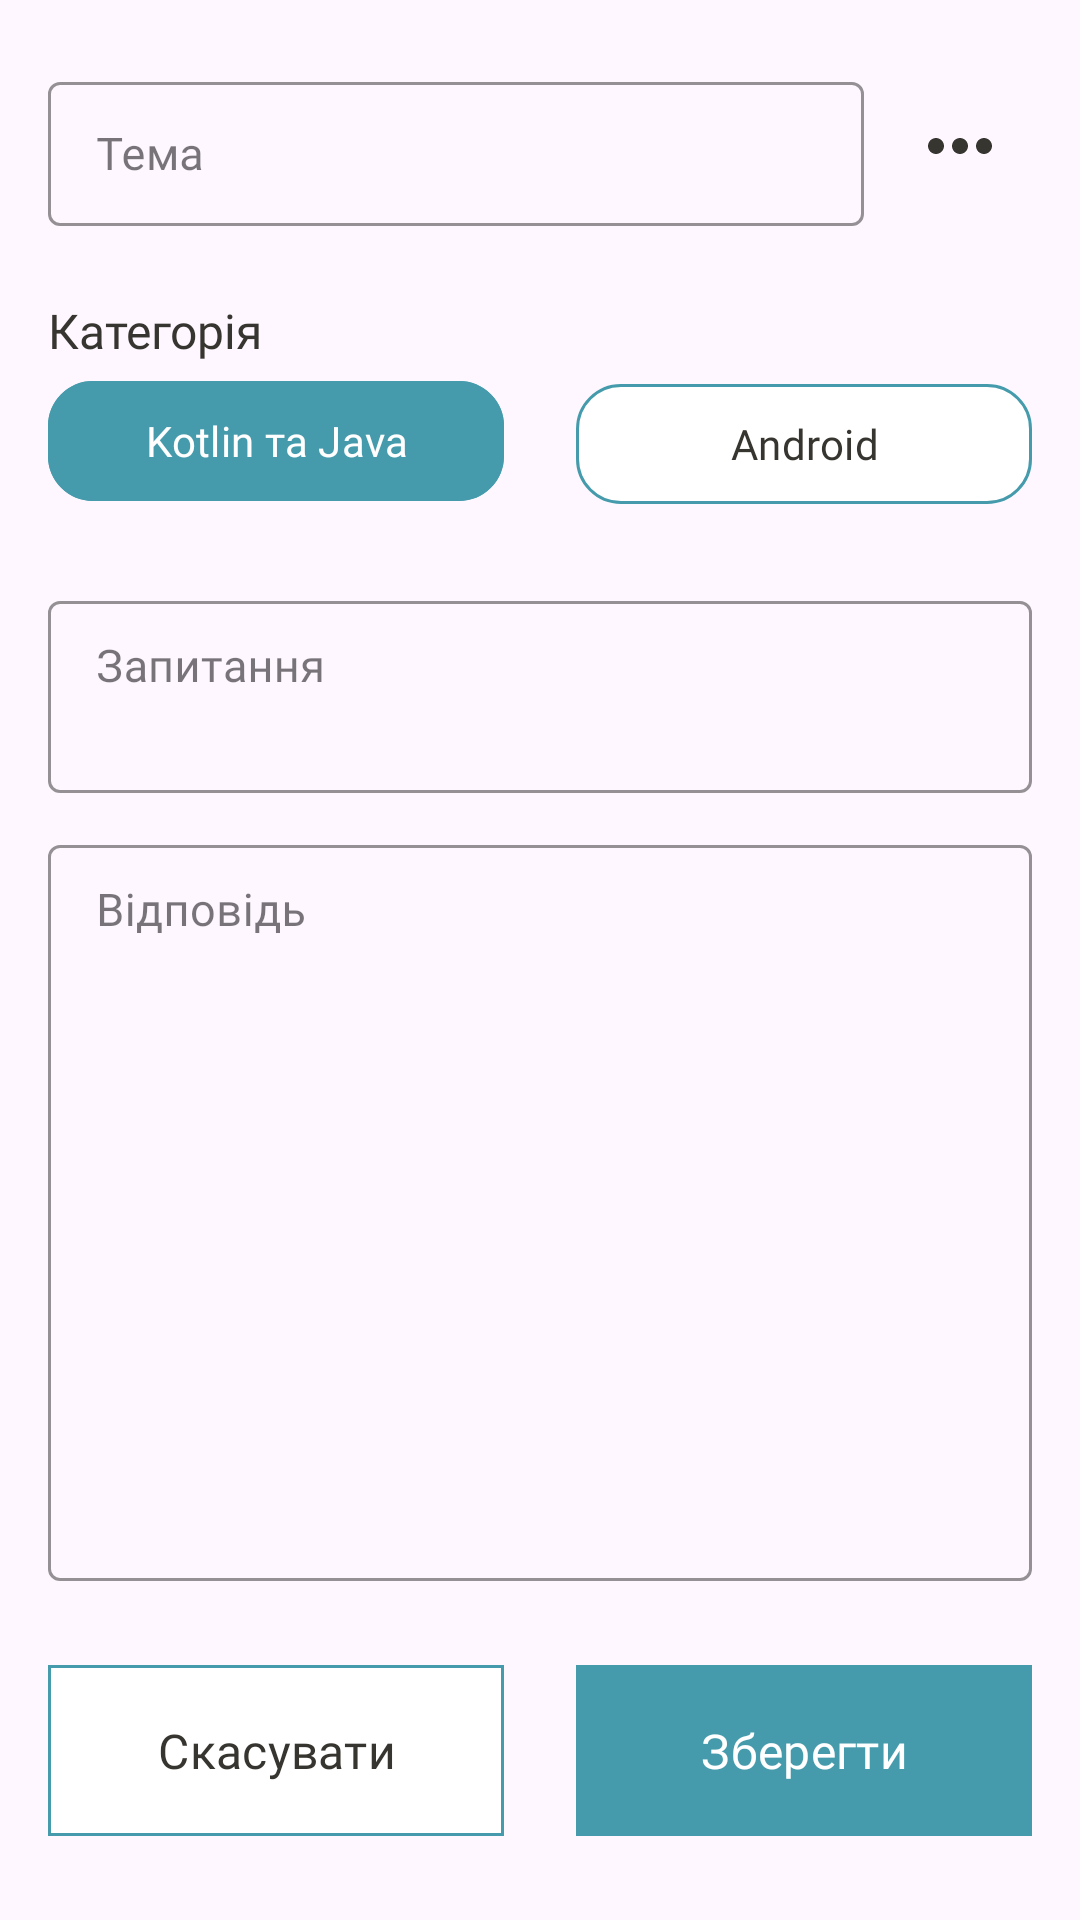

Layout XML and referenced resources for this Android screen:
<!-- AndroidManifest.xml: application theme Theme.TestInterview -->
<!-- res/layout/fragment_add_question.xml -->
<?xml version="1.0" encoding="utf-8"?>
<androidx.constraintlayout.widget.ConstraintLayout xmlns:android="http://schemas.android.com/apk/res/android"
    xmlns:app="http://schemas.android.com/apk/res-auto"
    xmlns:tools="http://schemas.android.com/tools"
    android:layout_width="match_parent"
    android:layout_height="match_parent"
    android:padding="16dp"
    tools:context=".presentation.view.screens.AddQuestionFragment">

    <com.google.android.material.textfield.TextInputLayout
        android:id="@+id/til_topic"
        style="@style/Widget.MaterialComponents.TextInputLayout.OutlinedBox.Dense"
        android:layout_width="0dp"
        android:layout_height="wrap_content"
        android:layout_marginTop="6dp"
        android:contentDescription="@string/topic_name_edit_text"
        app:boxBackgroundMode="outline"
        app:boxStrokeColor="@color/blue"
        app:endIconMode="clear_text"
        app:helperTextTextColor="@color/dark"
        app:hintTextColor="@color/blue"
        app:layout_constraintEnd_toStartOf="@id/button_more"
        app:layout_constraintStart_toStartOf="parent"
        app:layout_constraintTop_toTopOf="parent">

        <com.google.android.material.textfield.TextInputEditText
            android:id="@+id/et_topic"
            android:layout_width="match_parent"
            android:layout_height="wrap_content"
            android:fontFamily="@font/inter_regular"
            android:hint="@string/topic_hint"
            android:imeOptions="actionNext"
            android:importantForAutofill="no"
            android:inputType="textCapSentences"
            android:minHeight="48dp"
            android:textSize="15sp"
            tools:ignore="SpeakableTextPresentCheck" />
    </com.google.android.material.textfield.TextInputLayout>

    <ImageView
        android:id="@+id/button_more"
        android:layout_width="wrap_content"
        android:layout_height="wrap_content"
        android:layout_marginStart="16dp"
        android:layout_marginEnd="8dp"
        android:src="@drawable/ic_more"
        app:layout_constraintBottom_toBottomOf="@id/til_topic"
        app:layout_constraintEnd_toEndOf="parent"
        app:layout_constraintStart_toEndOf="@id/til_topic"
        app:layout_constraintTop_toTopOf="@id/til_topic" />

    <TextView
        android:id="@+id/tv_category"
        android:layout_width="wrap_content"
        android:layout_height="wrap_content"
        android:layout_marginTop="24dp"
        android:fontFamily="@font/inter_medium"
        android:text="@string/category"
        android:textColor="@color/dark"
        android:textSize="16sp"
        app:layout_constraintStart_toStartOf="parent"
        app:layout_constraintTop_toBottomOf="@id/til_topic" />

    <com.google.android.material.button.MaterialButton
        android:id="@+id/button_language_category"
        android:layout_width="0dp"
        android:layout_height="wrap_content"
        android:layout_marginTop="2dp"
        android:layout_marginEnd="12dp"
        android:fontFamily="@font/inter_regular"
        android:text="@string/kotlin_java"
        app:cornerRadius="15dp"
        app:layout_constraintEnd_toStartOf="@id/button_android_category"
        app:layout_constraintHorizontal_chainStyle="packed"
        app:layout_constraintStart_toStartOf="parent"
        app:layout_constraintTop_toBottomOf="@id/tv_category"
        app:strokeColor="@color/blue"
        app:strokeWidth="1dp" />

    <com.google.android.material.button.MaterialButton
        android:id="@+id/button_android_category"
        android:layout_width="0dp"
        android:layout_height="wrap_content"
        android:layout_marginStart="12dp"
        android:layout_marginTop="2dp"
        android:backgroundTint="@color/white"
        android:fontFamily="@font/inter_regular"
        android:text="@string/android"
        android:textColor="@color/dark"
        app:cornerRadius="15dp"
        app:layout_constraintBottom_toBottomOf="@id/button_language_category"
        app:layout_constraintEnd_toEndOf="parent"
        app:layout_constraintStart_toEndOf="@id/button_language_category"
        app:layout_constraintTop_toTopOf="@id/button_language_category"
        app:strokeColor="@color/blue"
        app:strokeWidth="1dp" />

    <com.google.android.material.textfield.TextInputLayout
        android:id="@+id/til_question"
        style="@style/Widget.MaterialComponents.TextInputLayout.OutlinedBox.Dense"
        android:layout_width="0dp"
        android:layout_height="wrap_content"
        android:layout_marginTop="24dp"
        android:contentDescription="@string/topic_name_edit_text"
        app:boxBackgroundMode="outline"
        app:boxStrokeColor="@color/blue"
        app:endIconMode="clear_text"
        app:helperTextTextColor="@color/dark"
        app:hintTextColor="@color/blue"
        app:layout_constraintTop_toBottomOf="@id/button_language_category"
        app:layout_constraintStart_toStartOf="parent"
        app:layout_constraintEnd_toEndOf="parent">

        <com.google.android.material.textfield.TextInputEditText
            android:id="@+id/et_question"
            android:layout_width="match_parent"
            android:layout_height="wrap_content"
            android:fontFamily="@font/inter_regular"
            android:gravity="top"
            android:hint="@string/question_hint"
            android:imeOptions="actionNext"
            android:importantForAutofill="no"
            android:inputType="textMultiLine"
            android:lines="3"
            android:minHeight="48dp"
            android:minLines="2"
            android:textSize="15sp"
            tools:ignore="SpeakableTextPresentCheck" />
    </com.google.android.material.textfield.TextInputLayout>

    <com.google.android.material.textfield.TextInputLayout
        android:id="@+id/til_answer"
        style="@style/Widget.MaterialComponents.TextInputLayout.OutlinedBox.Dense"
        android:layout_width="0dp"
        android:layout_height="0dp"
        android:layout_marginTop="12dp"
        android:layout_marginBottom="24dp"
        android:contentDescription="@string/topic_name_edit_text"
        app:boxBackgroundMode="outline"
        app:boxStrokeColor="@color/blue"
        app:endIconMode="clear_text"
        app:helperTextTextColor="@color/dark"
        app:hintTextColor="@color/blue"
        app:layout_constraintTop_toBottomOf="@id/til_question"
        app:layout_constraintStart_toStartOf="parent"
        app:layout_constraintEnd_toEndOf="parent"
        app:layout_constraintBottom_toTopOf="@id/button_cancel">

        <com.google.android.material.textfield.TextInputEditText
            android:id="@+id/et_answer"
            android:layout_width="match_parent"
            android:layout_height="match_parent"
            android:fontFamily="@font/inter_regular"
            android:gravity="top"
            android:hint="@string/answer_hint"
            android:imeOptions="actionNext"
            android:importantForAutofill="no"
            android:inputType="textMultiLine"
            android:minHeight="48dp"
            android:minLines="2"
            android:textSize="15sp"
            tools:ignore="SpeakableTextPresentCheck" />
    </com.google.android.material.textfield.TextInputLayout>

    <com.google.android.material.button.MaterialButton
        android:id="@+id/button_cancel"
        android:layout_width="0dp"
        android:layout_height="65dp"
        android:layout_marginBottom="8dp"
        android:layout_marginEnd="12dp"
        android:backgroundTint="@color/white"
        android:fontFamily="@font/inter_regular"
        android:text="@string/cancel"
        android:textSize="16sp"
        android:textColor="@color/dark"
        app:cornerRadius="0dp"
        app:layout_constraintBottom_toBottomOf="parent"
        app:layout_constraintStart_toStartOf="parent"
        app:layout_constraintEnd_toStartOf="@id/button_save"
        app:strokeColor="@color/blue"
        app:strokeWidth="1dp" />

    <com.google.android.material.button.MaterialButton
        android:id="@+id/button_save"
        android:layout_width="0dp"
        android:layout_height="65dp"
        android:layout_marginStart="12dp"
        android:fontFamily="@font/inter_regular"
        android:text="@string/save"
        android:textSize="16sp"
        app:cornerRadius="0dp"
        app:layout_constraintEnd_toEndOf="parent"
        app:layout_constraintTop_toTopOf="@id/button_cancel"
        app:layout_constraintBottom_toBottomOf="@id/button_cancel"
        app:layout_constraintStart_toEndOf="@id/button_cancel"/>


</androidx.constraintlayout.widget.ConstraintLayout>
<!-- resources referenced by this layout -->
<resources>
  <color name="blue">#FF459BAC</color>
  <color name="dark">#FF37352F</color>
  <color name="white">#FFFFFFFF</color>
  <!-- drawable ic_more (drawable) -->
  <vector android:height="32dp" android:tint="#37352F"
      android:viewportHeight="24" android:viewportWidth="24"
      android:width="32dp" xmlns:android="http://schemas.android.com/apk/res/android">
      <path android:fillColor="@android:color/white" android:pathData="M6,10c-1.1,0 -2,0.9 -2,2s0.9,2 2,2 2,-0.9 2,-2 -0.9,-2 -2,-2zM18,10c-1.1,0 -2,0.9 -2,2s0.9,2 2,2 2,-0.9 2,-2 -0.9,-2 -2,-2zM12,10c-1.1,0 -2,0.9 -2,2s0.9,2 2,2 2,-0.9 2,-2 -0.9,-2 -2,-2z"/>
  </vector>
  <string name="android">Android</string>
  <string name="answer_hint">Відповідь</string>
  <string name="cancel">Скасувати</string>
  <string name="category">Категорія</string>
  <string name="kotlin_java">Kotlin та Java</string>
  <string name="question_hint">Запитання</string>
  <string name="save">Зберегти</string>
  <string name="topic_hint">Тема</string>
  <string name="topic_name_edit_text">Введіть назву теми</string>
  <style name="Theme.TestInterview" parent="Base.Theme.TestInterview" />
  <style name="Base.Theme.TestInterview" parent="Theme.Material3.DayNight.NoActionBar">
          
          <item name="colorPrimary">@color/blue</item>
  
      </style>
</resources>
